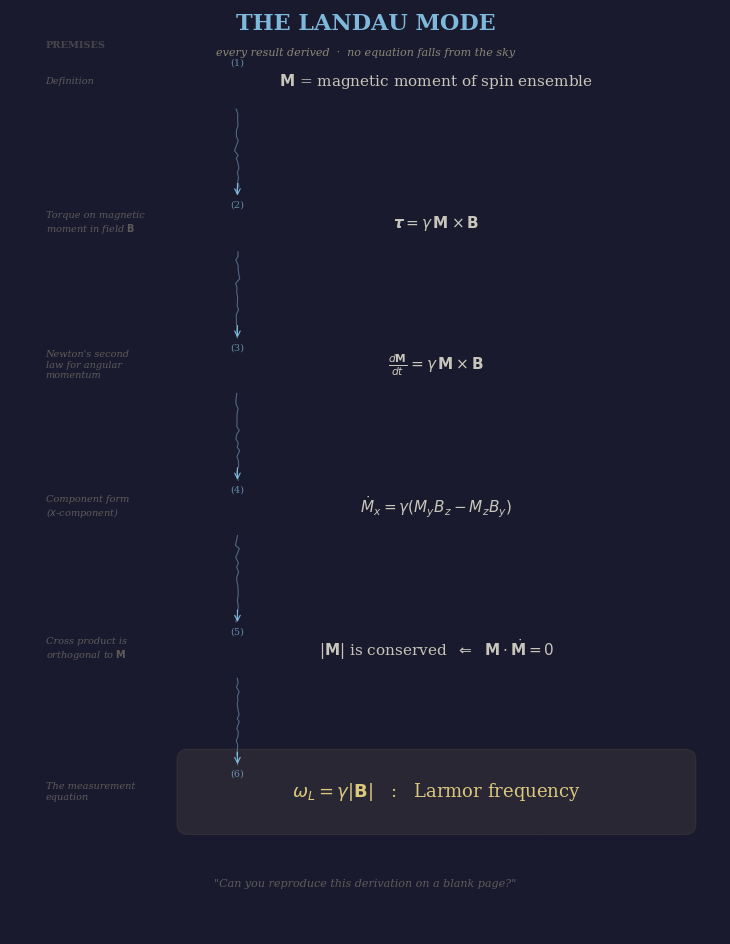

Recreate this plot in Python. (Note: this script raises an exception after producing the figure.)
"""
The Landau Mode — a derivation chain on a chalkboard.

Usage:
    uv run --with matplotlib --with numpy python3 gen-mode-landau.py
"""

import numpy as np
import matplotlib
matplotlib.use("Agg")
import matplotlib.pyplot as plt
from matplotlib.patches import FancyArrowPatch, FancyBboxPatch
from pathlib import Path

rng = np.random.default_rng(42)

fig, ax = plt.subplots(figsize=(10, 12), dpi=200)
SLATE = "#1a1a2e"
CHALK = "#e8e4d4"
CHALK_DIM = "#8a8678"
BLUE = "#7eb8da"
GOLD = "#dac87e"

fig.patch.set_facecolor(SLATE)
ax.set_facecolor(SLATE)
ax.set_xlim(-5, 5)
ax.set_ylim(-6.5, 6.5)
ax.set_aspect("equal")
ax.axis("off")

# --- Chalk dust ---
n_dust = 2000
ax.scatter(rng.uniform(-4.9, 4.9, n_dust),
           rng.uniform(-6.4, 6.4, n_dust),
           s=rng.uniform(0.1, 0.5, n_dust),
           c=CHALK, alpha=rng.uniform(0.01, 0.03, n_dust),
           edgecolors="none")

# --- Derivation steps ---
steps = [
    (r"$\mathbf{M}$ = magnetic moment of spin ensemble",
     "Definition"),
    (r"$\boldsymbol{\tau} = \gamma\, \mathbf{M} \times \mathbf{B}$",
     "Torque on magnetic\nmoment in field $\\mathbf{B}$"),
    (r"$\frac{d\mathbf{M}}{dt} = \gamma\, \mathbf{M} \times \mathbf{B}$",
     "Newton's second\nlaw for angular\nmomentum"),
    (r"$\dot{M}_x = \gamma (M_y B_z - M_z B_y)$",
     "Component form\n($x$-component)"),
    (r"$|\mathbf{M}|$ is conserved  $\Leftarrow$  $\mathbf{M} \cdot \dot{\mathbf{M}} = 0$",
     "Cross product is\northogonal to $\\mathbf{M}$"),
    (r"$\omega_L = \gamma |\mathbf{B}|$   :   Larmor frequency",
     "The measurement\nequation"),
]

n_steps = len(steps)
y_top = 5.5
y_bot = -4.5
y_positions = np.linspace(y_top, y_bot, n_steps)

for i, ((eq, premise), y) in enumerate(zip(steps, y_positions)):
    # Premise label (left margin)
    ax.text(-4.5, y, premise, fontsize=7, fontfamily="serif",
            fontstyle="italic", color=CHALK_DIM, ha="left",
            va="center", linespacing=1.2, alpha=0.6)

    # Step number
    ax.text(-1.8, y + 0.25, f"({i+1})", fontsize=7, fontfamily="serif",
            color=BLUE, ha="center", va="center", alpha=0.7)

    # Equation
    text_col = GOLD if i == n_steps - 1 else CHALK
    text_size = 13 if i == n_steps - 1 else 11
    text_alpha = 1.0 if i == n_steps - 1 else 0.85
    ax.text(1.0, y, eq, fontsize=text_size, fontfamily="serif",
            color=text_col, ha="center", va="center",
            alpha=text_alpha)

    # Connecting arrow
    if i < n_steps - 1:
        y_next = y_positions[i + 1]
        mid_y = (y + y_next) / 2
        # hand-drawn arrow
        n_pts = 20
        t = np.linspace(0, 1, n_pts)
        arr_x = -1.8 + rng.normal(0, 0.015, n_pts)
        arr_y = y - 0.4 + (y_next + 0.4 - (y - 0.4)) * t + rng.normal(0, 0.01, n_pts)
        ax.plot(arr_x, arr_y, color=BLUE, lw=0.8, alpha=0.5)
        # arrowhead
        ax.annotate("", xy=(-1.8, y_next + 0.35),
                    xytext=(-1.8, y_next + 0.6),
                    arrowprops=dict(arrowstyle="->", color=BLUE,
                                   lw=0.8, mutation_scale=10),
                    alpha=0.5)

# --- Final result highlight ---
y_final = y_positions[-1]
highlight = FancyBboxPatch((-2.5, y_final - 0.45), 7.0, 0.9,
                           boxstyle="round,pad=0.15",
                           facecolor=GOLD, alpha=0.08,
                           edgecolor=GOLD, linewidth=0.8)
ax.add_patch(highlight)

# --- Title ---
ax.text(0, 6.3, "THE LANDAU MODE",
        fontsize=16, fontfamily="serif", fontweight="bold",
        color=BLUE, ha="center", va="center")
ax.text(0, 5.9, "every result derived  \u00b7  no equation falls from the sky",
        fontsize=8, fontfamily="serif", fontstyle="italic",
        color=CHALK_DIM, ha="center", va="center")

# --- Bottom quote ---
ax.text(0, -5.8,
        '"Can you reproduce this derivation on a blank page?"',
        fontsize=8, fontfamily="serif", fontstyle="italic",
        color=CHALK_DIM, ha="center", va="center", alpha=0.6)

# --- Left margin label ---
ax.text(-4.5, 6.0, "PREMISES", fontsize=7, fontfamily="serif",
        fontweight="bold", color=CHALK_DIM, ha="left", va="center",
        alpha=0.4, rotation=0)

# --- Save ---
out_dir = Path(__file__).parent
for ext in ("png",):
    out = out_dir / f"mode-landau.{ext}"
    fig.savefig(out, bbox_inches="tight", dpi=200,
                facecolor=fig.get_facecolor(), pad_inches=0.2)
    print(f"Saved: {out}")
plt.close()
